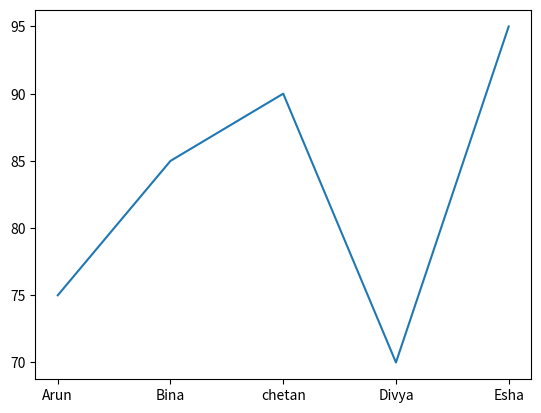
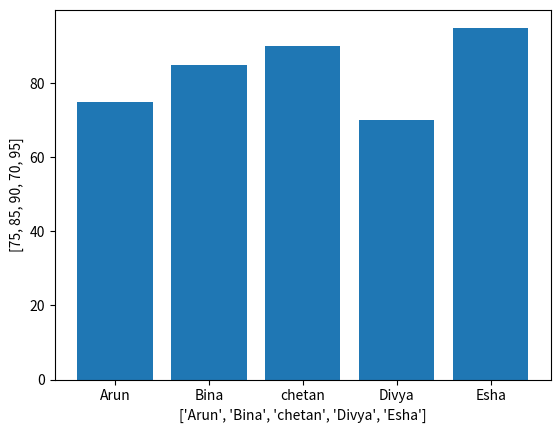
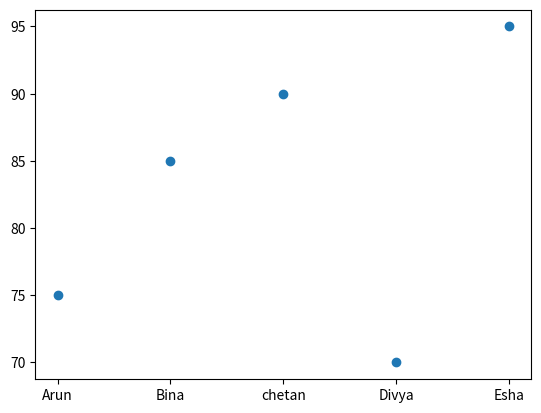

Here is the Python script that generated these plots, in order:
import matplotlib.pyplot as py
import numpy as np
students =["Arun","Bina","chetan","Divya","Esha"]
marks = [75,85,90,70,95]
py.plot(students,marks)
py.show()
py.bar(students,marks)
py.xlabel(students)
py.ylabel(marks)
py.show()
py.scatter(students,marks)
py.show()
